pico-8 play session: no input (idle)

[t = 1 s] idle ~1s (no d-pad/buttons)
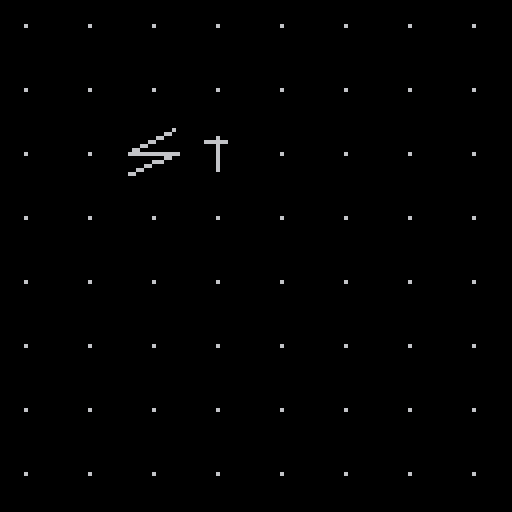
[t = 2 s] idle ~2s (no d-pad/buttons)
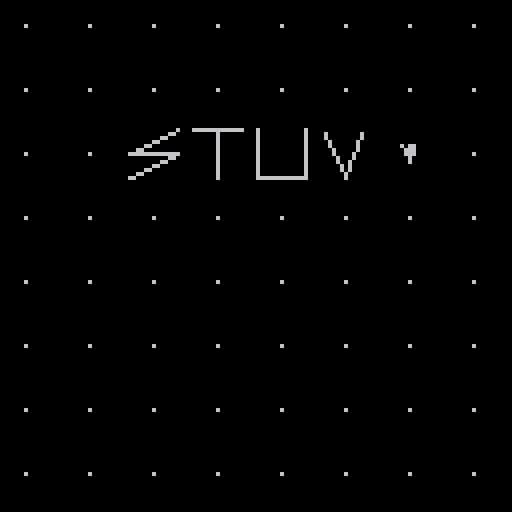
[t = 4 s] idle ~4s (no d-pad/buttons)
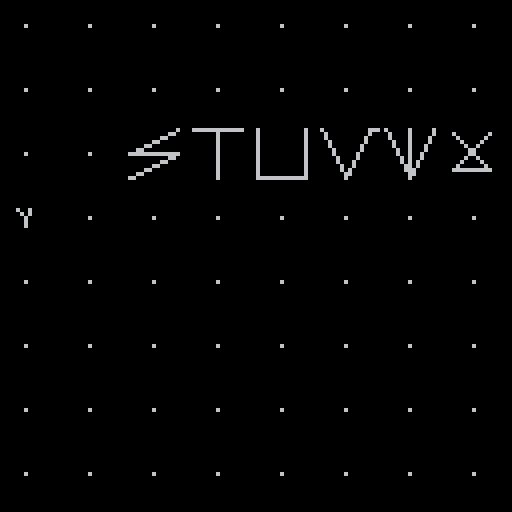
[t = 6 s] idle ~6s (no d-pad/buttons)
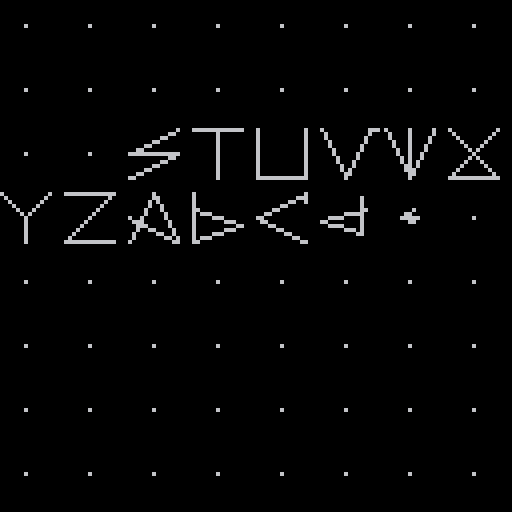
[t = 8 s] idle ~8s (no d-pad/buttons)
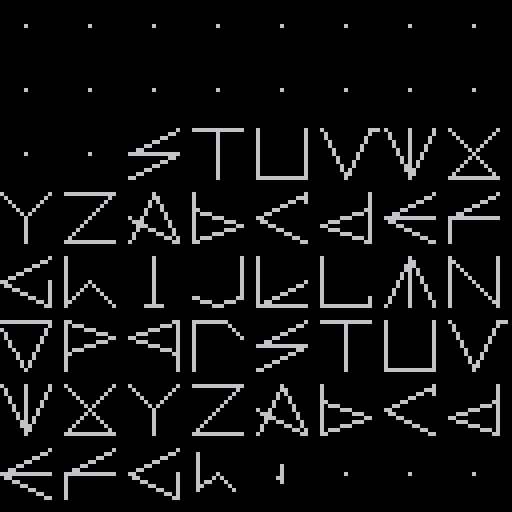

pico-8 cartridge
version 27
__lua__
function spr_to_pts(s)
	px=(s%16)*8
	py=(flr(s/16))*8
	ans={}
	for x=0,7 do
		for y=0,7 do
			c=sget(px+x,py+y)
			if c>0 then
				a={}
				a.x,a.y=x,y
				ans[c]=a
			end
		end
	end
	return ans
end

function pts_to_segments(pts)
	ans={}
	if pts[15]==nil then
		prev=nil
		for c,p in pairs(pts) do
			if prev~=nil then
				a={}
				a.x1,a.y1=prev.x,prev.y
				a.x2,a.y2=p.x,p.y
				ans[#ans+1]=a
			end
			prev=p
		end
	else
		hub=pts[15]
		for c,p in pairs(pts) do
			if c<15 then
				a={}
				a.x1,a.y1=hub.x,hub.y
				a.x2,a.y2=p.x,p.y
				ans[#ans+1]=a
			end
		end
	end
	return ans
end

ltr={}
function load_letter(c)
	pts=spr_to_pts(ord(c)-96)
	seg=pts_to_segments(pts)
	ltr[ord(c)]=seg
end

space={}
function setup_space()
	a={}
	a.x1,a.y1,a.x2,a.y2=3,3,3,3
	space[1]=a
	space[2]=a
	space[3]=a
end

function new_display_segment()
	local segment={}
	segment.cx1,segment.ty1,segment.tx2,segment.ty2=3,3,3,3
	segment.tx1,segment.cy1,segment.cx2,segment.cy2=3,3,3,3
	return segment
end

function new_display_cell()
	local cell={}
	cell[1]=new_display_segment()
	cell[2]=new_display_segment()
	cell[3]=new_display_segment()
	return cell
end

display={}
function setup_display()
	for y=1,8 do
		display[y]={}
		for x=1,8 do
			display[y][x]=new_display_cell()
		end
	end
end

function normalize(x,y)
	local c=sqrt(x*x+y*y)
	if c < 1 then
		return x,y
	end
	return x/c,y/c
end

function update_display_cell(col,row)
	local cell=display[row][col]
	for s=1,3 do
		dx1=cell[s].tx1-cell[s].cx1
		dy1=cell[s].ty1-cell[s].cy1
		dx1,dy1=normalize(dx1,dy1)
		dx2=cell[s].tx2-cell[s].cx2
		dy2=cell[s].ty2-cell[s].cy2
		dx2,dy2=normalize(dx2,dy2)
		cell[s].cx1+=dx1
		cell[s].cy1+=dy1
		cell[s].cx2+=dx2
		cell[s].cy2+=dy2
	end
	display[row][col]=cell
end

function draw_display_cell(col,row,size)
	x=(col-1)*size
	y=(row-1)*size
	local cell=display[row][col]
	for s in all(cell) do
		x1=x+(s.cx1)*size/8
		y1=y+(s.cy1)*size/8
		x2=x+(s.cx2)*size/8
		y2=y+(s.cy2)*size/8
		line(x1,y1,x2,y2)
	end
end

function set_target_ltr(col,row,c)
	local i=0
	local l=ltr[ord(c)]
	if l==nil then
		l=space
	end
	for a in all(l) do
		i+=1
		display[row][col][i].tx1=a.x1
		display[row][col][i].ty1=a.y1
		display[row][col][i].tx2=a.x2
		display[row][col][i].ty2=a.y2
	end
end

function _init()
	for l=ord("a"),ord("z") do
		load_letter(chr(l))
	end
	setup_space()
	setup_display()
end

t=0
function _update()
	local i=0
	for row=1,8 do
		for col=1,8 do
			update_display_cell(col,row)
			if btn(4) then
				set_target_ltr(col,row,chr(96))
			elseif btnp(5) then
				set_target_ltr(col,row,chr(96+flr(rnd(26))))
			else
				if (i%64==t%64) then
					set_target_ltr(col,row,chr(97+(t%26)))
				end
			end
			i+=1
		end
	end
	t+=0.5
end

t=0
function _draw()
	cls()
	for row=1,8 do
		for col=1,8 do
			draw_display_cell(col,row,16)
		end
	end
end
__gfx__
00000000000200001000000000000020000000100000001000000010000000101000000000010000000000101000000010000000000f00002000004010000020
00000000000000000000000000000010000000000000000000000000000000000000000000000000000000000000000000000000000000000000000040000000
00700700000000004000000000000000000000400000000000000000000000000000000000000000000000000000000000000000000000000000000000000000
0007700040000000000000003000000000000000f0000020f0000020200000400003000000000000000000000000002000000000000000000000000000000000
00077000000000000000003000000000300000000000000000000000000000000000000000000000000000000000000000000000000000000000000000000000
00700700000000000000000000000000000000000000000000000000000000000000000000000000400000200000000000000040000000000000000000000000
0000000010000030200000000000004000000020000000303000000000000030200000400032400000030000f000003020000030100200301000003000030000
00000000000000000000000000000000000000000000000000000000000000000000000000000000000000000000000000000000000000000000000000000000
20000000000000202000300000000010100300201000004010000034100200301000004010000020100000200000000000000000000000000000000000000000
00000000000000000000000000000000000000000000000000000000000000000000000000000000000000000000000000000000000000000000000000000000
00000030300000000000004000000000000000000000000000000000000000000000000000000000000000000000000000000000000000000000000000000000
000000000000000000000000200000300000000000000000000000000000000000000000000f0000000000000000000000000000000000000000000000000000
40000000000000400000000000000000000000000000000000000000000000000000000000000000000000000000000000000000000000000000000000000000
00000000000000000000000000000000000000000000000000000000000000000000000000000000000000000000000000000000000000000000000000000000
10000000000000101000000040000000000400002000003000020000000f00003000002000030000300000400000000000000000000000000000000000000000
